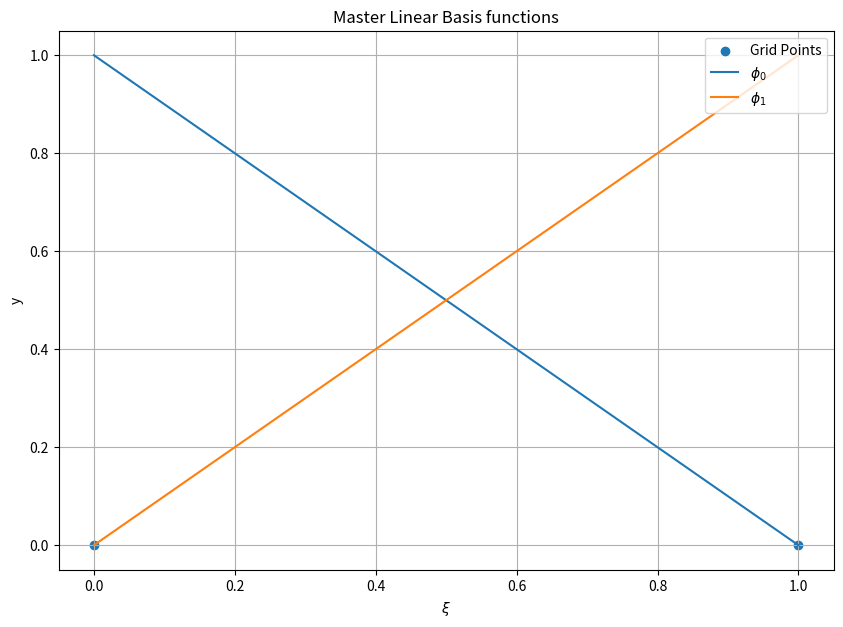

Recreate this plot in Python.
import matplotlib.pyplot as plt
import numpy as np


N = 2
xs = np.linspace(0,1,N)

def phi_m(i,xi):
    if i == 0:
        return 1 - xi
    elif i == 1:
        return xi
    else:
        return 0

    


plt.figure(figsize=(10,7))
plt.title(f'Master Linear Basis functions')
plt.xlabel(r'$\xi$')
plt.ylabel('y')
plt.grid()
plt.scatter(xs,[0]*N,label='Grid Points')
for i in range(N):
    plt.plot(xs,[phi_m(i,xi) for xi in [0,1]],label=fr'$\phi_{i}$')

plt.legend(loc='upper right')

plt.show()

#plt.savefig(f'basis{N}.eps')